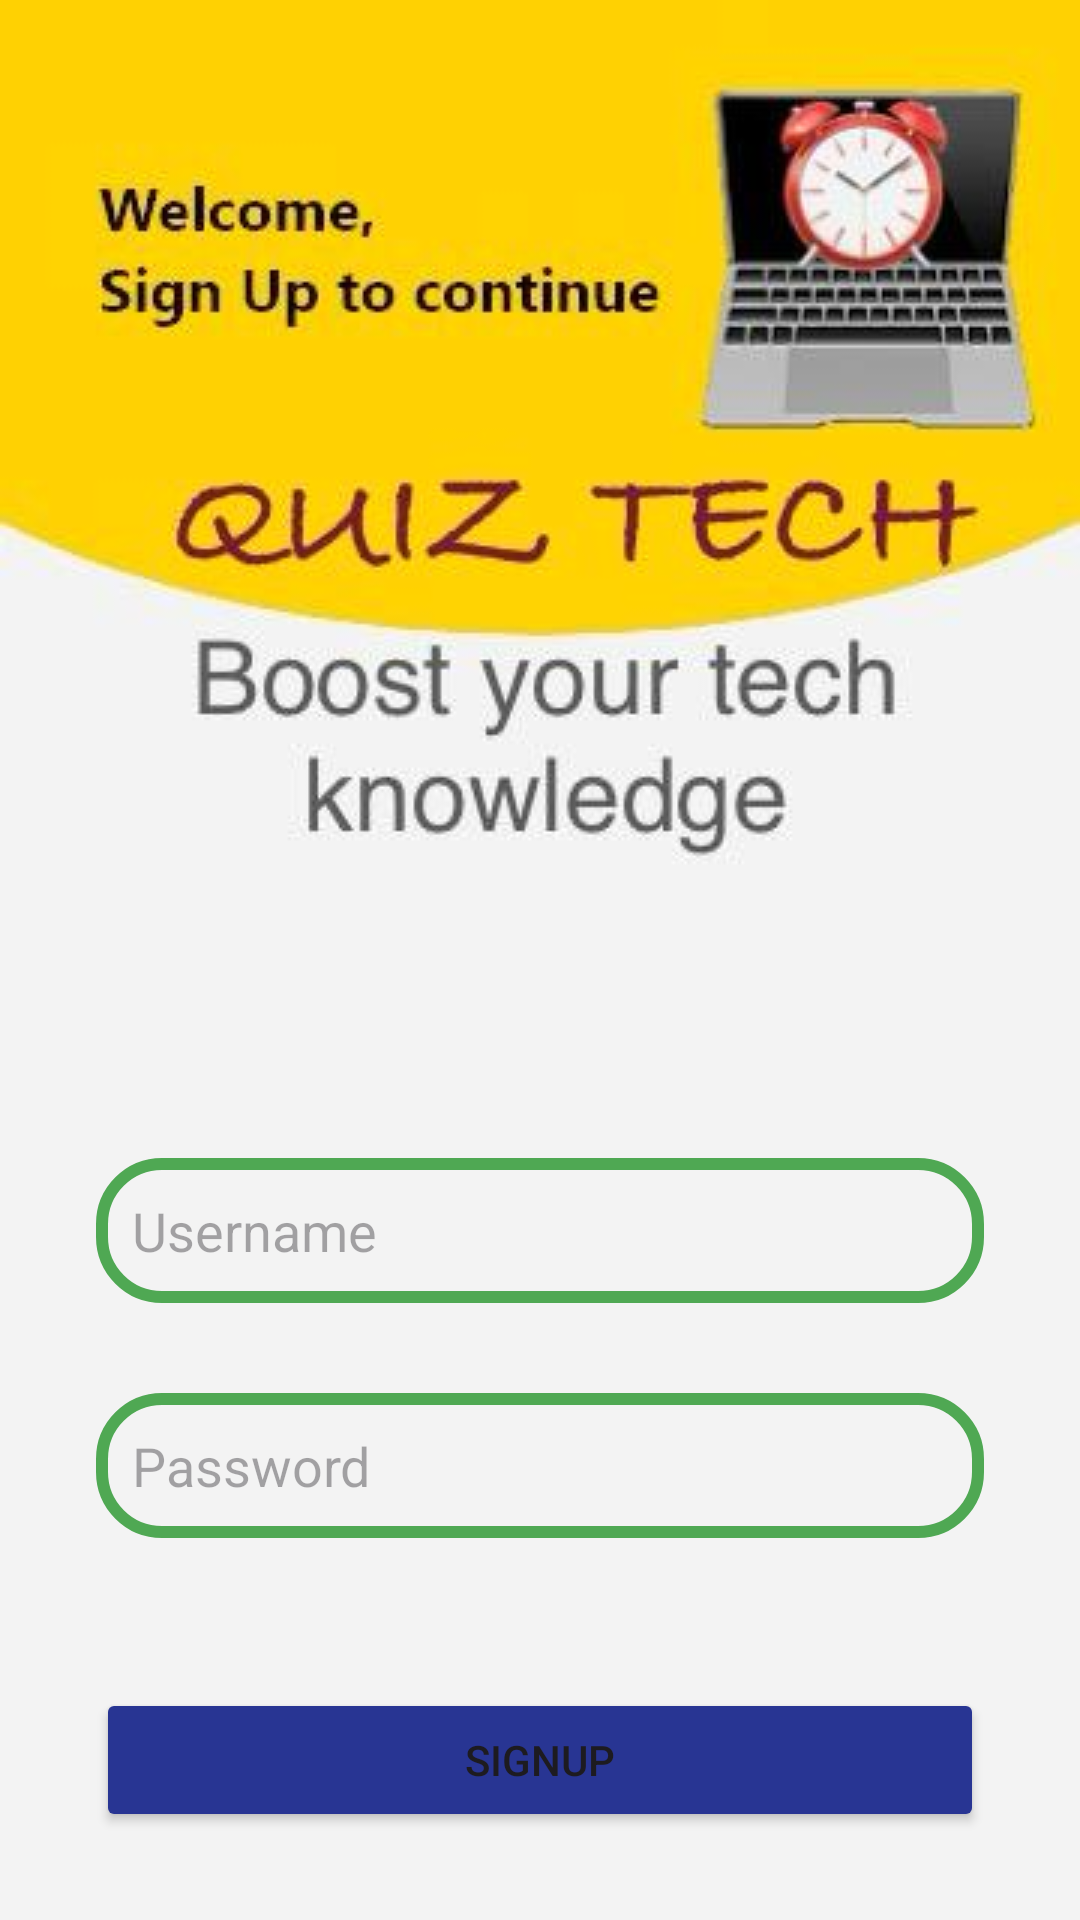

Reconstruct the res/layout file that produces this screen, plus the resources it refers to.
<!-- AndroidManifest.xml: application theme Theme.MyQuizApp -->
<!-- res/layout/activity_signup.xml -->
<?xml version="1.0" encoding="utf-8"?>
<androidx.constraintlayout.widget.ConstraintLayout xmlns:android="http://schemas.android.com/apk/res/android"
    xmlns:app="http://schemas.android.com/apk/res-auto"
    xmlns:tools="http://schemas.android.com/tools"
    android:id="@+id/main"
    android:layout_width="match_parent"
    android:layout_height="match_parent"
    android:padding="16dp"
    android:background="@drawable/a2"
    tools:context=".SignupActivity">

    <EditText
        android:layout_width="0dp"
        android:layout_height="wrap_content"
        android:id="@+id/signupUsername"
        android:hint="Username"
        android:padding="12dp"
        android:background="@drawable/edittext_border"
        app:layout_constraintStart_toStartOf="parent"
        app:layout_constraintEnd_toEndOf="parent"
        app:layout_constraintTop_toTopOf="parent"
        android:layout_marginTop="370dp"
        android:layout_marginStart="16dp"
        android:layout_marginEnd="16dp" />

    <EditText
        android:layout_width="0dp"
        android:layout_height="wrap_content"
        android:id="@+id/signupPassword"
        android:hint="Password"
        android:inputType="textPassword"
        android:padding="12dp"
        android:background="@drawable/edittext_border"
        app:layout_constraintStart_toStartOf="parent"
        app:layout_constraintEnd_toEndOf="parent"
        app:layout_constraintTop_toBottomOf="@+id/signupUsername"
        app:layout_constraintBottom_toTopOf="@+id/signupButton"
        android:layout_marginStart="16dp"
        android:layout_marginEnd="16dp"
        android:layout_marginTop="30dp"/>

    <Button
        android:layout_width="0dp"
        android:layout_height="wrap_content"
        android:id="@+id/signupButton"
        android:text="SIGNUP"
        android:backgroundTint="@color/blue"
        android:layout_marginTop="50dp"
        android:layout_marginStart="16dp"
        android:layout_marginEnd="16dp"
        app:layout_constraintBottom_toTopOf="@+id/loginRedirect"
        app:layout_constraintStart_toStartOf="parent"
        app:layout_constraintEnd_toEndOf="parent"
        app:layout_constraintTop_toBottomOf="@id/signupPassword" />

    <TextView
        android:layout_width="0dp"
        android:layout_height="wrap_content"
        android:id="@+id/loginRedirect"
        android:text="Already registered? Login"
        android:textSize="18sp"
        android:gravity="center"
        android:textColor="@color/blue"
        android:layout_marginTop="70dp"
        app:layout_constraintStart_toStartOf="parent"
        app:layout_constraintEnd_toEndOf="parent"
        app:layout_constraintTop_toBottomOf="@+id/signupButton"/>


</androidx.constraintlayout.widget.ConstraintLayout>
<!-- resources referenced by this layout -->
<resources>
  <color name="blue">#283593</color>
  <!-- drawable a2: jpg bitmap (drawable, 15555 bytes) -->
  <!-- drawable edittext_border (drawable) -->
  <?xml version="1.0" encoding="utf-8"?>
  <shape xmlns:android="http://schemas.android.com/apk/res/android"
      android:shape="rectangle">
  
      <stroke
          android:color="@color/green"
          android:width="4dp"/>
      <corners
          android:radius="20dp"/>
  
  
  
  </shape>
  <style name="Theme.MyQuizApp" parent="Base.Theme.MyQuizApp" />
  <color name="green">#4fa853</color>
  <style name="Base.Theme.MyQuizApp" parent="Theme.Material3.DayNight.NoActionBar">
          
          <item name="colorPrimary">@color/orange</item>
         
      </style>
  <color name="orange">#EF6C00</color>
</resources>
